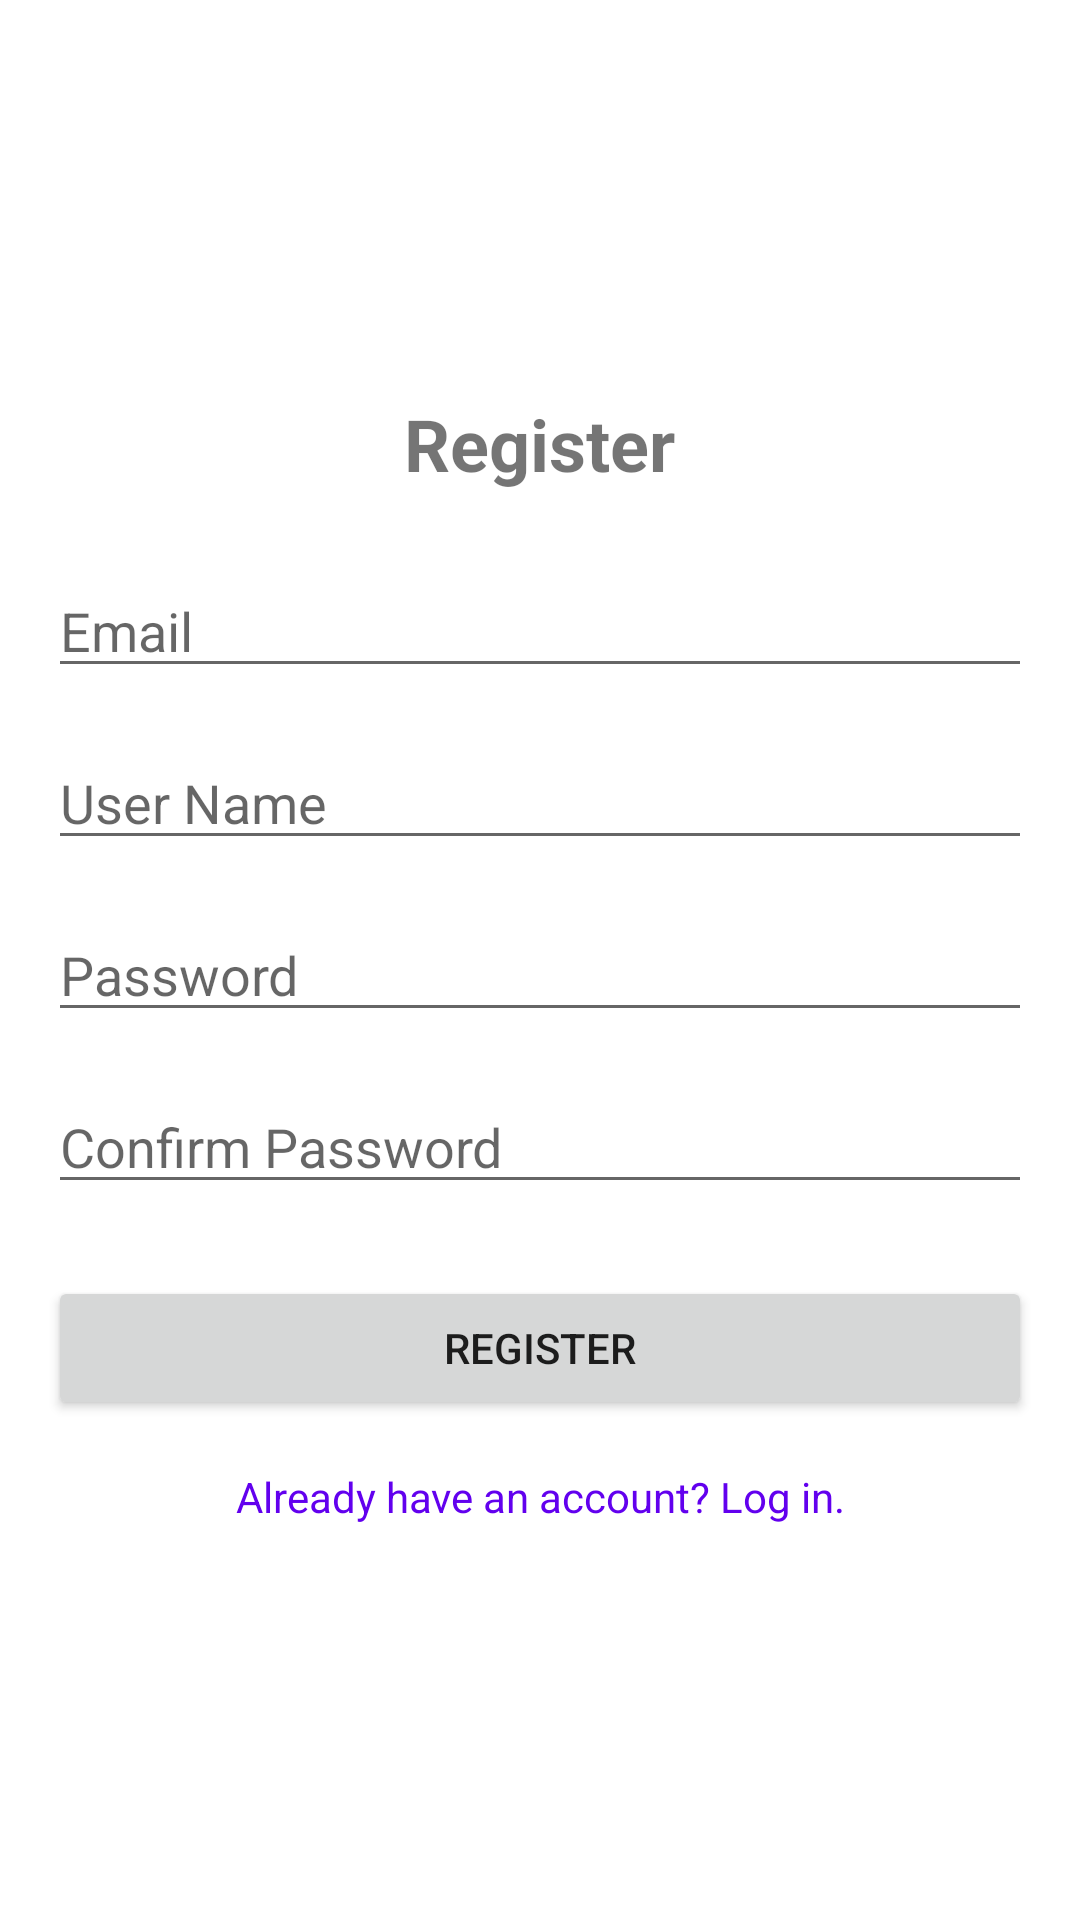

This screen was rendered from an Android layout file. Write that file and the resources it references.
<!-- AndroidManifest.xml: application theme Theme.YummyCusine -->
<!-- res/layout/activity_register.xml -->
<?xml version="1.0" encoding="utf-8"?>
<LinearLayout xmlns:android="http://schemas.android.com/apk/res/android"
    xmlns:tools="http://schemas.android.com/tools"
    android:layout_width="match_parent"
    android:layout_height="match_parent"
    android:padding="16dp"
    android:orientation="vertical"
    android:gravity="center"
    tools:context=".RegisterActivity">

    <TextView
        android:layout_width="wrap_content"
        android:layout_height="wrap_content"
        android:text="Register"
        android:textSize="24sp"
        android:textStyle="bold"
        android:layout_marginBottom="24dp"/>

    <EditText
        android:id="@+id/editTextEmail"
        android:layout_width="match_parent"
        android:layout_height="wrap_content"
        android:hint="Email"
        android:inputType="textEmailAddress"/>

    <EditText
        android:id="@+id/editUsername"
        android:layout_width="match_parent"
        android:layout_height="wrap_content"
        android:hint="User Name"
        android:layout_marginTop="16dp"/>

    <EditText
        android:id="@+id/editTextPassword"
        android:layout_width="match_parent"
        android:layout_height="wrap_content"
        android:hint="Password"
        android:inputType="textPassword"
        android:layout_marginTop="16dp"/>

    <EditText
        android:id="@+id/editTextConfirmPassword"
        android:layout_width="match_parent"
        android:layout_height="wrap_content"
        android:hint="Confirm Password"
        android:inputType="textPassword"
        android:layout_marginTop="16dp"/>


    <Button
        android:id="@+id/buttonRegister"
        android:layout_width="match_parent"
        android:layout_height="wrap_content"
        android:text="Register"
        android:layout_marginTop="24dp"/>

    <TextView
        android:id="@+id/textViewLogin"
        android:layout_width="wrap_content"
        android:layout_height="wrap_content"
        android:text="Already have an account? Log in."
        android:textColor="#FF6200EE"
        android:layout_marginTop="16dp"
        android:gravity="center"/>

</LinearLayout>
<!-- resources referenced by this layout -->
<resources>
  <style name="Theme.YummyCusine" parent="Base.Theme.YummyCusine" />
  <style name="Base.Theme.YummyCusine" parent="Theme.MaterialComponents.DayNight.NoActionBar">
          <item name="colorPrimary">@color/colorPrimary</item>
          <item name="colorPrimaryDark">@color/colorPrimaryDark</item>
          <item name="colorAccent">@color/colorAccent</item>
      </style>
  <color name="colorPrimary">#58BFC3</color>
  <color name="colorPrimaryDark">#4089D6</color>
  <color name="colorAccent">#FFC107</color>
</resources>
